Run: headless pygame with SDL's dummy video driver; simulated clock (each Clock.tick advances the game by its frame time, no real sleeping); random seed 0; keys injected as events and as key.get_pressed() state; mouse plan: one left click at the window centre at the start of phase 2, then a move to the lower-right quarter at the start of phase 3.
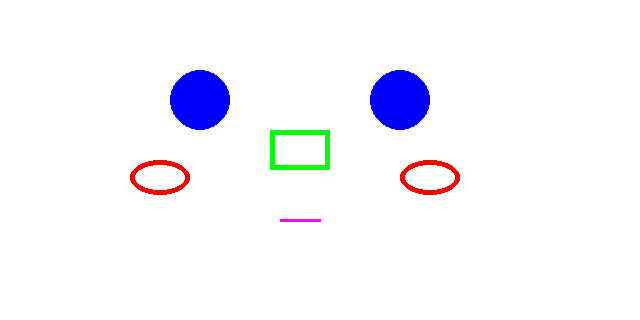
Frame 1 of 4 · flips 1–60 · no input
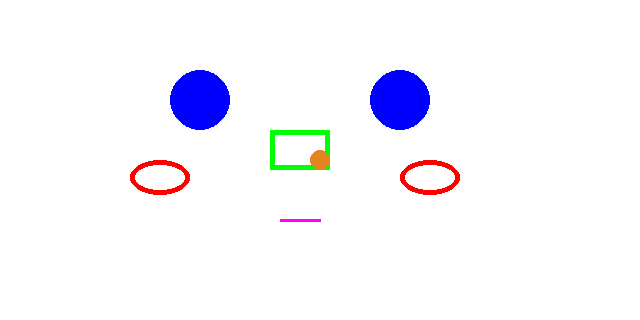
Frame 2 of 4 · flips 61–180 · clicked the window centre · tapped SPACE, RETURN · held RIGHT (→), D
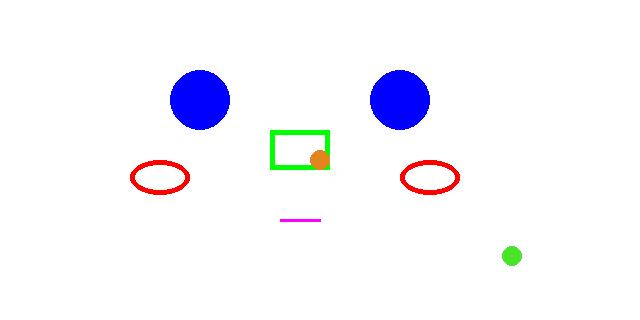
Frame 3 of 4 · flips 181–300 · moved the mouse to the lower-right quarter · held DOWN (↓), S
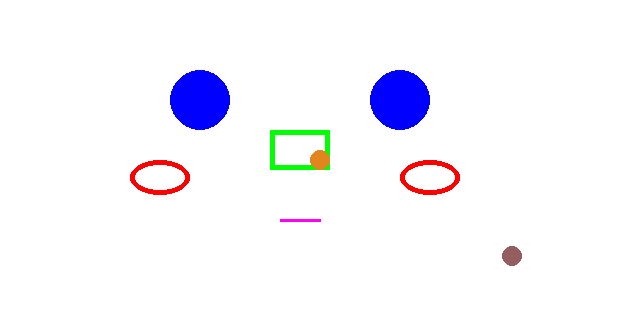
Frame 4 of 4 · flips 301–420 · held LEFT (←), A, UP (↑), W

The pygame program that drew these frames:

######################匯入模組######################
import pygame
import sys
import random

######################初始化######################
pygame.init()  # 啟動pygame
width = 640  # 設定視窗寬度
height = 320  # 設定視窗高度
######################建立視窗及物件######################
# 設定視窗大小
screen = pygame.display.set_mode((width, height))  # 建立視窗
# 設定視窗標題
pygame.display.set_caption("my game")  # 設定視窗標題
######################建立畫布######################
# 建立畫布
bg = pygame.Surface((width, height))  # 建立畫布
# 畫布為白色
bg.fill((255, 255, 255))
# 畫布為白色
######################繪製圖形######################
# 畫圓形 (畫布, 顏色, 圓心座標, 半徑)
pygame.draw.circle(bg, (0, 0, 255), (200, 100), 30, 0)  # 畫圓形
pygame.draw.circle(bg, (0, 0, 255), (400, 100), 30, 0)  # 畫圓形
# 畫矩形 (畫布, 顏色, 矩形座標, 寬度, 高度)
pygame.draw.rect(bg, (0, 255, 0), (270, 130, 60, 40), 5)  # 畫矩形
# 畫橢圓(畫布, 顏色, [x, y, 寬, 高], 線寬)
pygame.draw.ellipse(bg, (255, 0, 0), [130, 160, 60, 35], 5)  # 畫橢圓
pygame.draw.ellipse(bg, (255, 0, 0), [400, 160, 60, 35], 5)  # 畫橢圓
# 畫線, (畫布, 顏色, 起點座標, 終點座標, 線寬)
pygame.draw.line(bg, (255, 0, 255), (280, 220), (320, 220), 3)  # 畫線
# 畫多邊形 (畫布, 顏色, [[x1, y2], [x2, y2][x3, y3]], 線寬)
# pygame.draw.polygon(bg, (100, 200, 45), [[100, 100], [0, 200], [200, 200]], 0)  # 畫多邊形
# 畫多邊形
# 畫弧 (畫布, 顏色, [x, y, 寬, 高], 起始角度, 結束角度, 線寬)
# pygame.draw.arc(bg, (255, 10, 0), [100, 100, 100, 50], math.radians(180), math.radians(0), 5)  # 畫弧
######################循環偵測######################
paint = False  # 畫圖狀態
color = (
    random.randint(0, 255),
    random.randint(0, 255),
    random.randint(0, 255),
)  # 畫圖顏色 (R, G, B)
while True:  # 無限迴圈
    x, y = pygame.mouse.get_pos()  # 取得滑鼠座標
    for event in pygame.event.get():  # 取得事件
        if event.type == pygame.QUIT:  # 如果事件是關閉視窗 (X)
            sys.exit()  # 結束程式

        if event.type == pygame.MOUSEBUTTONDOWN:  # 如果事件是滑鼠按下
            print("滑鼠按下")  # 印出滑鼠按下
            print(f"滑鼠座標: {x}, {y}")  # 印出滑鼠座標
            paint = not (paint)  ## 切換畫圖狀態

        if paint == False or paint == True:  # 如果畫圖狀態是False或True
            # 隨機顏色
            color = (
                random.randint(0, 255),
                random.randint(0, 255),
                random.randint(0, 255),
            )
            # 畫圖顏色 (R, G, B)
            # 隨機顏色
        if paint:  # 繪圖狀態 (切換畫圖狀態)
            pygame.draw.circle(bg, color, (x, y), 10, 0)  # 跟隨滑鼠位置畫圓
    # 畫布顯示在視窗左上角
    screen.blit(bg, (0, 0))  # 畫布顯示在視窗左上角
    # 更新視窗
    pygame.display.update()  # 更新視窗
